Labelled photos from "galaxies", an image-classification folder in sajeethphilip/VisualaEncoder. The possible labels are: non-ring galaxies, ring galaxies.

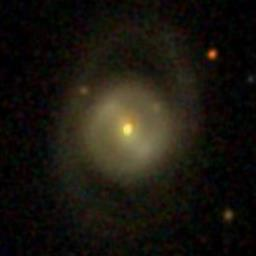
Label: ring galaxies

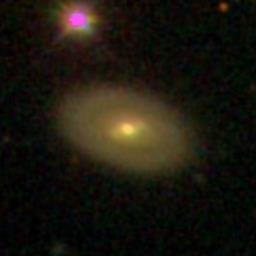
Label: ring galaxies

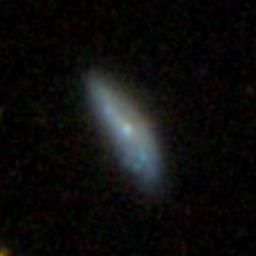
Label: non-ring galaxies

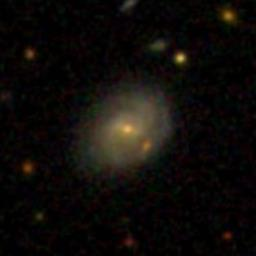
Label: non-ring galaxies

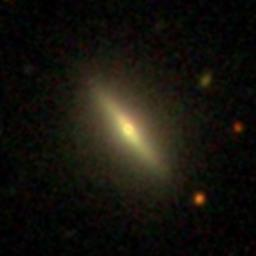
Label: non-ring galaxies

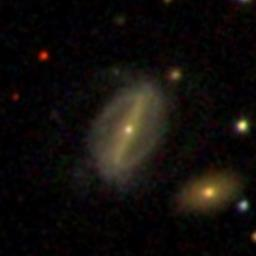
Label: ring galaxies
